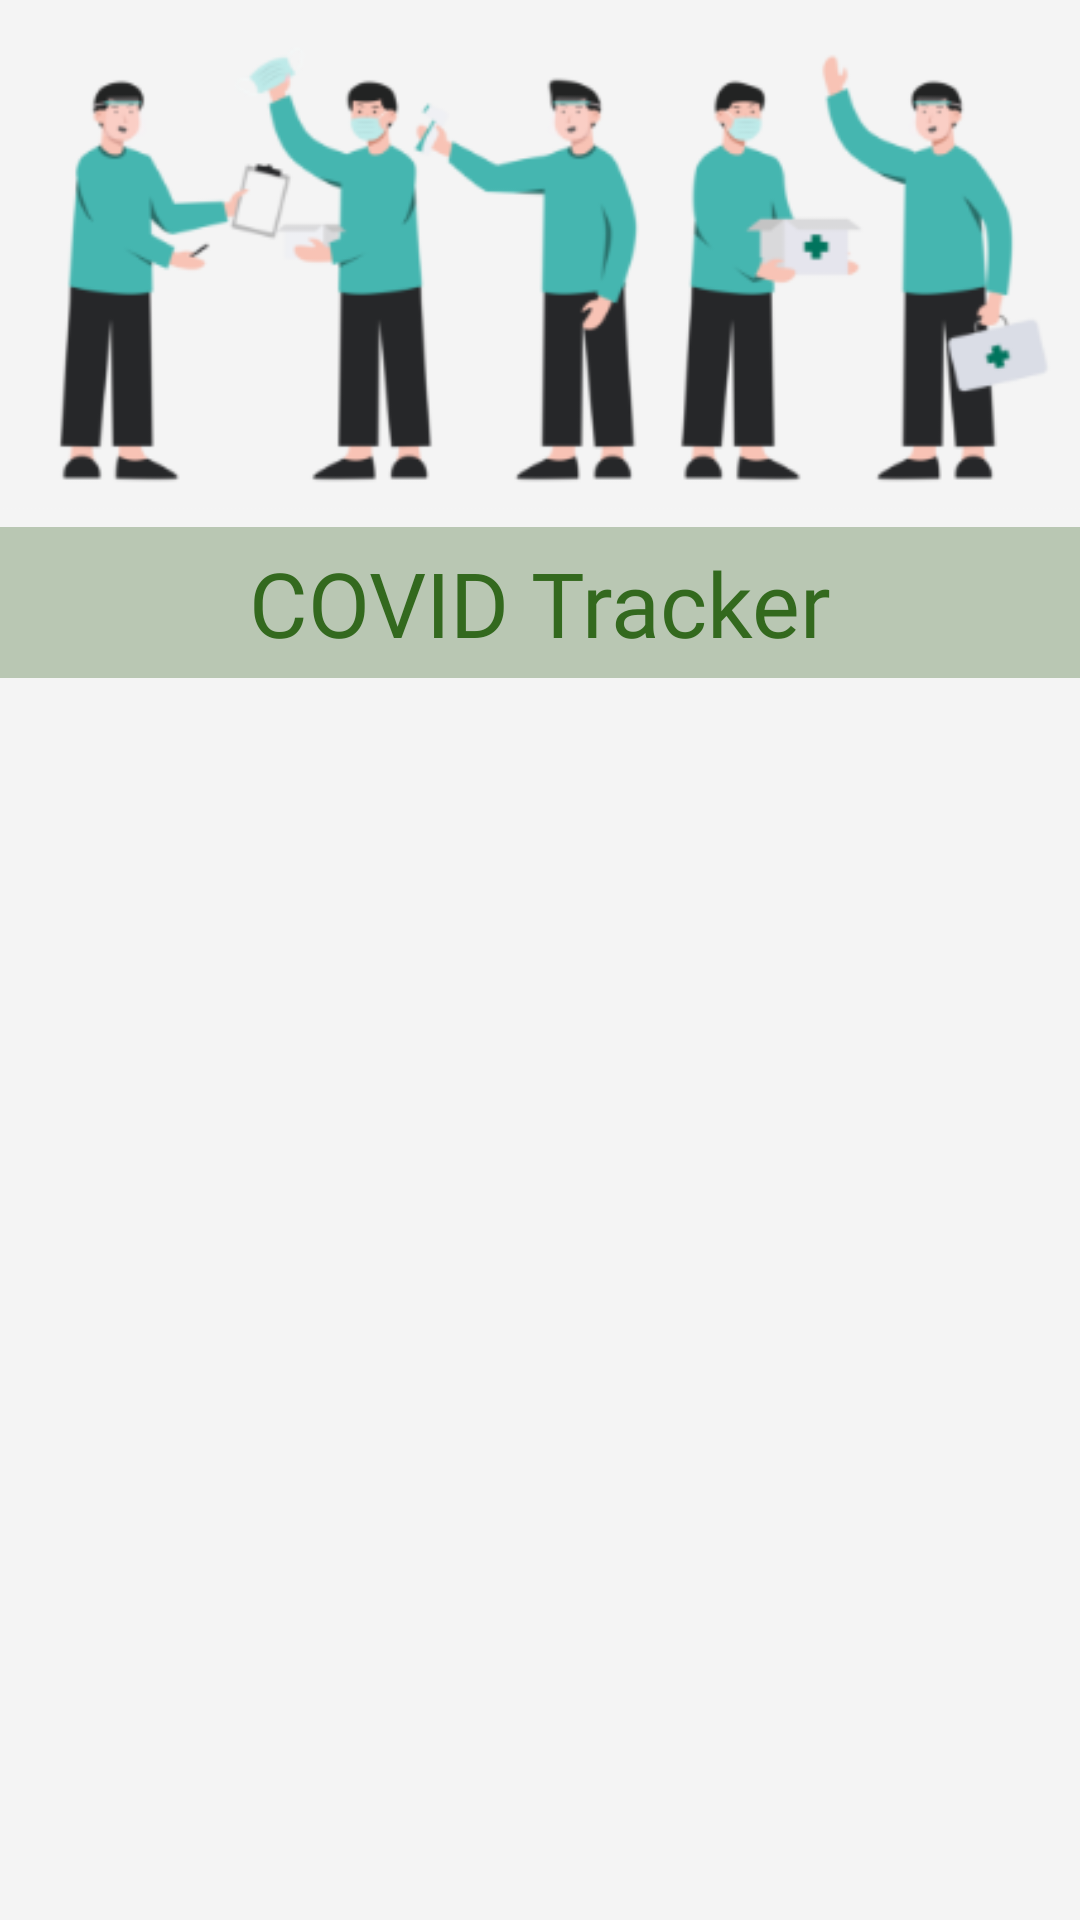

Reconstruct the res/layout file that produces this screen, plus the resources it refers to.
<!-- AndroidManifest.xml: application theme Theme.COVIDTracker -->
<!-- res/layout/activity_main.xml -->
<?xml version="1.0" encoding="utf-8"?>
<androidx.constraintlayout.widget.ConstraintLayout xmlns:android="http://schemas.android.com/apk/res/android"
    xmlns:app="http://schemas.android.com/apk/res-auto"
    xmlns:tools="http://schemas.android.com/tools"
    android:layout_width="match_parent"
    android:layout_height="match_parent"
    android:background="#F4F4F4"
    tools:context=".MainActivity">

    <ScrollView
        android:layout_width="match_parent"
        android:layout_height="match_parent">

        <LinearLayout
            android:layout_width="match_parent"
            android:layout_height="match_parent"
            android:orientation="vertical">


            <ImageView
                android:layout_marginTop="-10dp"
                android:layout_width="match_parent"
                android:layout_height="wrap_content"
                android:src="@drawable/home">

            </ImageView>

            <TextView
                android:padding="5dp"
                android:layout_width="match_parent"
                android:layout_height="wrap_content"
                android:layout_gravity="center"
                android:layout_marginTop="-10dp"
                android:background="@color/lightGreen"
                android:fontFamily="@font/baloo"
                android:gravity="center"
                android:text="COVID Tracker"
                android:textAllCaps="false"
                android:textColor="#33691E"
                android:textSize="30sp">

            </TextView>



            <androidx.recyclerview.widget.RecyclerView
                android:padding="5dp"
                android:id="@+id/recyclerview"
                android:layout_width="match_parent"
                android:layout_height="wrap_content"
                android:layout_marginStart="1dp"
                android:layout_marginTop="1dp"
                android:layout_marginEnd="1dp"
                android:layout_marginBottom="1dp"
                app:layout_constraintBottom_toBottomOf="parent"
                app:layout_constraintEnd_toEndOf="parent"
                app:layout_constraintStart_toStartOf="parent"
                app:layout_constraintTop_toTopOf="parent" >

            </androidx.recyclerview.widget.RecyclerView>



        </LinearLayout>

    </ScrollView>


</androidx.constraintlayout.widget.ConstraintLayout>
<!-- resources referenced by this layout -->
<resources>
  <color name="lightGreen">#B9C7B3</color>
  <!-- drawable home: png bitmap (drawable, 41250 bytes) -->
  <style name="Theme.COVIDTracker" parent="Theme.MaterialComponents.DayNight.DarkActionBar">
          
          <item name="colorPrimary">#59734D</item>
          <item name="colorPrimaryVariant">#59734D</item>
  
  
          <item name="colorOnPrimary">@color/white</item>
          
          <item name="colorSecondary">@color/teal_200</item>
          <item name="colorSecondaryVariant">@color/teal_700</item>
          <item name="colorOnSecondary">@color/black</item>
          
          <item name="android:statusBarColor" tools:targetApi="l">?attr/colorPrimaryVariant</item>
          
      </style>
  <color name="white">#FFFFFFFF</color>
  <color name="teal_200">#FF03DAC5</color>
  <color name="teal_700">#FF018786</color>
  <color name="black">#FF000000</color>
</resources>
